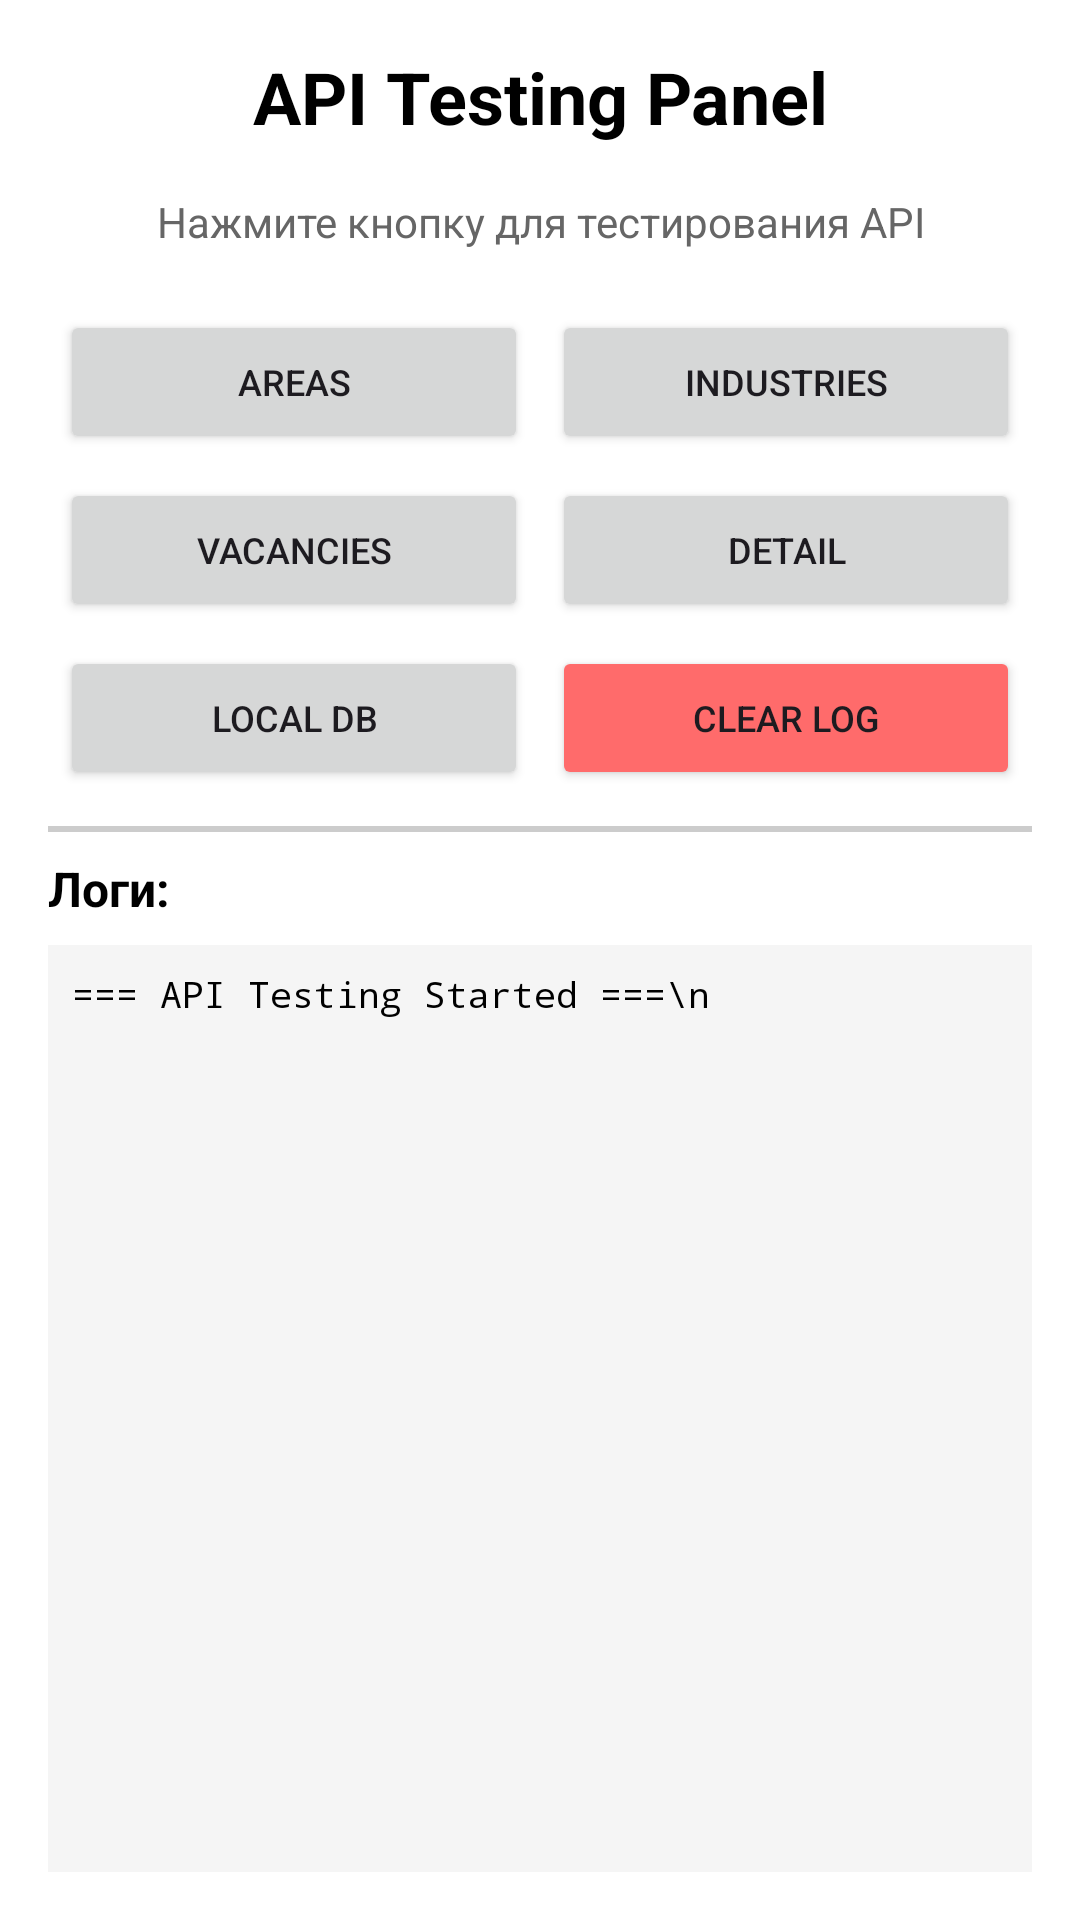

Reconstruct the res/layout file that produces this screen, plus the resources it refers to.
<!-- AndroidManifest.xml: application theme Theme.PracticumAndroidDiploma -->
<!-- res/layout/activity_api_test.xml -->
<?xml version="1.0" encoding="utf-8"?>
<LinearLayout xmlns:android="http://schemas.android.com/apk/res/android"
    android:layout_width="match_parent"
    android:layout_height="match_parent"
    android:orientation="vertical"
    android:padding="16dp"
    android:background="#FFFFFF">

    <TextView
        android:layout_width="match_parent"
        android:layout_height="wrap_content"
        android:text="API Testing Panel"
        android:textSize="24sp"
        android:textStyle="bold"
        android:textColor="#000000"
        android:gravity="center"
        android:paddingBottom="16dp" />

    <TextView
        android:layout_width="match_parent"
        android:layout_height="wrap_content"
        android:text="Нажмите кнопку для тестирования API"
        android:textSize="14sp"
        android:textColor="#666666"
        android:gravity="center"
        android:paddingBottom="16dp" />

    
    <LinearLayout
        android:layout_width="match_parent"
        android:layout_height="wrap_content"
        android:orientation="horizontal"
        android:gravity="center">

        <Button
            android:id="@+id/btnTestAreas"
            android:layout_width="0dp"
            android:layout_height="wrap_content"
            android:layout_weight="1"
            android:text="Areas"
            android:layout_margin="4dp"
            android:textSize="12sp" />

        <Button
            android:id="@+id/btnTestIndustries"
            android:layout_width="0dp"
            android:layout_height="wrap_content"
            android:layout_weight="1"
            android:text="Industries"
            android:layout_margin="4dp"
            android:textSize="12sp" />
    </LinearLayout>

    <LinearLayout
        android:layout_width="match_parent"
        android:layout_height="wrap_content"
        android:orientation="horizontal"
        android:gravity="center">

        <Button
            android:id="@+id/btnTestVacancies"
            android:layout_width="0dp"
            android:layout_height="wrap_content"
            android:layout_weight="1"
            android:text="Vacancies"
            android:layout_margin="4dp"
            android:textSize="12sp" />

        <Button
            android:id="@+id/btnTestVacancyDetail"
            android:layout_width="0dp"
            android:layout_height="wrap_content"
            android:layout_weight="1"
            android:text="Detail"
            android:layout_margin="4dp"
            android:textSize="12sp" />
    </LinearLayout>

    <LinearLayout
        android:layout_width="match_parent"
        android:layout_height="wrap_content"
        android:orientation="horizontal"
        android:gravity="center">

        <Button
            android:id="@+id/btnTestLocalData"
            android:layout_width="0dp"
            android:layout_height="wrap_content"
            android:layout_weight="1"
            android:text="Local DB"
            android:layout_margin="4dp"
            android:textSize="12sp" />

        <Button
            android:id="@+id/btnClearLog"
            android:layout_width="0dp"
            android:layout_height="wrap_content"
            android:layout_weight="1"
            android:text="Clear Log"
            android:layout_margin="4dp"
            android:textSize="12sp"
            android:backgroundTint="#FF6B6B" />
    </LinearLayout>

    
    <View
        android:layout_width="match_parent"
        android:layout_height="2dp"
        android:background="#CCCCCC"
        android:layout_marginTop="8dp"
        android:layout_marginBottom="8dp" />

    
    <TextView
        android:layout_width="match_parent"
        android:layout_height="wrap_content"
        android:text="Логи:"
        android:textSize="16sp"
        android:textStyle="bold"
        android:textColor="#000000"
        android:paddingBottom="8dp" />

    <ScrollView
        android:id="@+id/scrollView"
        android:layout_width="match_parent"
        android:layout_height="0dp"
        android:layout_weight="1"
        android:background="#F5F5F5"
        android:padding="8dp">

        <TextView
            android:id="@+id/logTextView"
            android:layout_width="match_parent"
            android:layout_height="wrap_content"
            android:text="=== API Testing Started ===\n"
            android:textSize="12sp"
            android:textColor="#000000"
            android:fontFamily="monospace"
            android:lineSpacingExtra="2dp" />
    </ScrollView>

</LinearLayout>
<!-- resources referenced by this layout -->
<resources>
  <style name="Theme.PracticumAndroidDiploma" parent="Base.Theme.PracticumAndroidDiploma" />
  <style name="Base.Theme.PracticumAndroidDiploma" parent="Theme.Material3.DayNight.NoActionBar">
          
          <item name="colorOnBackground">@color/black</item>
          <item name="android:colorBackground">@color/white</item>
          <item name="colorSurfaceVariant">@color/light_gray</item>
          <item name="colorOnSurfaceVariant">@color/gray</item>
      </style>
  <!-- not gathered from this repository: default colours our renderer supplied (Android Studio template values) -->
  <color name="black">#FF000000</color>
  <color name="white">#FFFFFFFF</color>
</resources>
